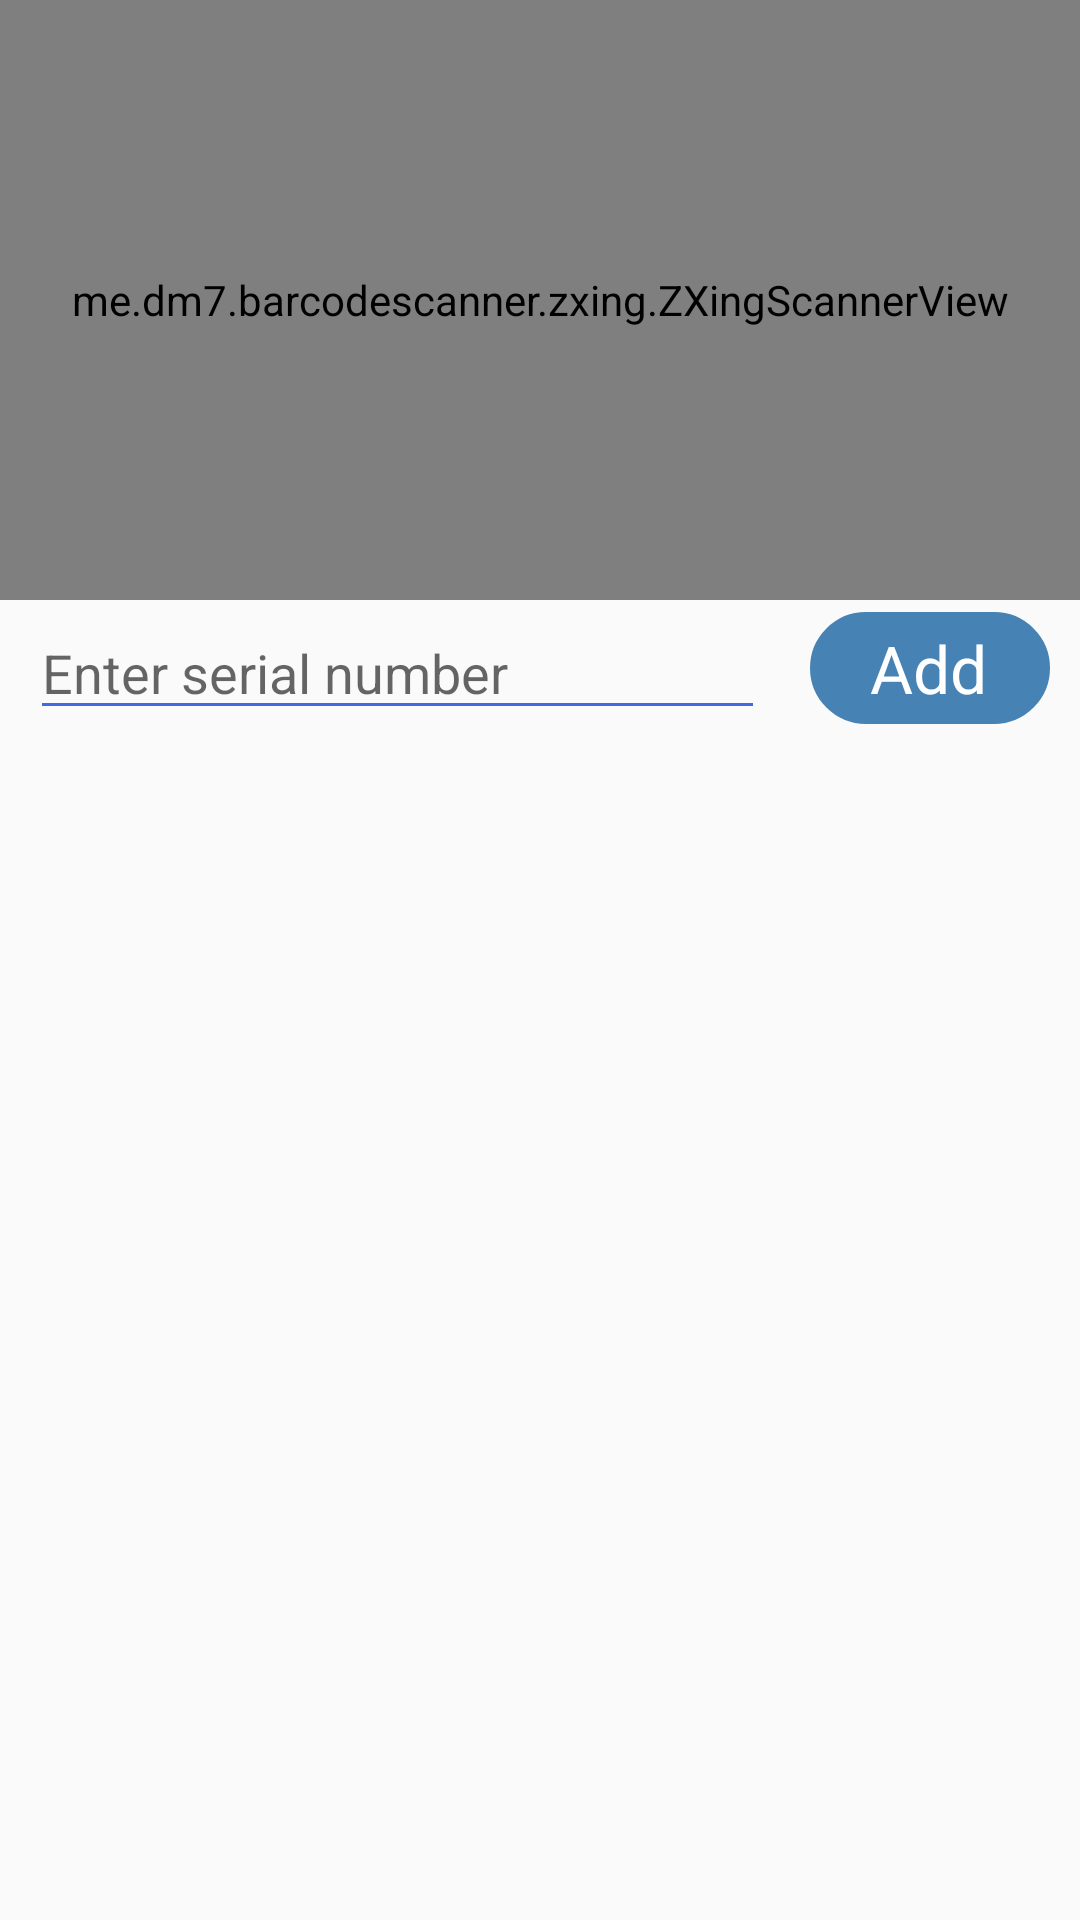

The Android layout XML behind this screen, and the referenced resources:
<!-- AndroidManifest.xml: application theme Theme.AppCompat.Light.NoActionBar -->
<!-- res/layout/activity_grn_project_details.xml -->
<?xml version="1.0" encoding="utf-8"?>
<RelativeLayout xmlns:android="http://schemas.android.com/apk/res/android"
    xmlns:app="http://schemas.android.com/apk/res-auto"
    xmlns:tools="http://schemas.android.com/tools"
    android:layout_width="match_parent"
    android:layout_height="match_parent"
    android:orientation="vertical"
    android:layout_weight="2"
    tools:context=".Grn_project_details">


        <me.dm7.barcodescanner.zxing.ZXingScannerView
            android:id="@+id/zxscangrn"
            android:layout_width="match_parent"
            android:layout_height="200dp"
            />

    <LinearLayout
        android:id="@+id/layout_editext"
       android:layout_below="@+id/zxscangrn"
        android:layout_width="match_parent"
        android:layout_height="wrap_content"
        android:weightSum="4"
        android:layout_marginTop="2dp"
        android:elevation="20dp"
        android:orientation="horizontal">
      
        <AutoCompleteTextView
            android:id="@+id/autocompleteedit"
            android:layout_weight="1"
            android:layout_width="match_parent"
            android:layout_height="wrap_content"
            android:layout_marginLeft="10dp"
            android:layout_marginRight="15dp"
            android:hint="Enter serial number"
            android:backgroundTint="#4169e1"
            />

        <TextView
            android:id="@+id/add_parttxt"
            android:layout_width="match_parent"
            android:layout_height="match_parent"
            android:layout_marginRight="10dp"
            android:layout_weight="3"
            android:background="@drawable/shapescanbtn"
            android:backgroundTint="#4682b4"
            android:gravity="center"
            android:paddingRight="1dp"
            android:text="Add"
            android:elevation="20dp"
            android:textColor="@color/gen_white"
            android:layout_marginTop="2dp"
            android:layout_marginBottom="2dp"
            android:textSize="22dp"

            />



    </LinearLayout>



       <LinearLayout
           android:layout_below="@+id/layout_editext"
           android:layout_marginTop="7dp"

           android:layout_width="match_parent"
           android:layout_marginLeft="10dp"
           android:layout_marginRight="10dp"
           android:layout_height="match_parent">

           <android.support.v7.widget.RecyclerView
               android:id="@+id/listgrn_pro_detail"
               android:layout_width="match_parent"
               android:layout_height="match_parent"

               android:scrollbars="vertical">


           </android.support.v7.widget.RecyclerView>

       </LinearLayout>

        


   



</RelativeLayout>
<!-- resources referenced by this layout -->
<resources>
  <color name="gen_white">#FFFFFF</color>
  <color name="orange_light">#f2563e</color>
  <!-- drawable ic_add_circle_outline_black_24dp (drawable) -->
  <vector xmlns:android="http://schemas.android.com/apk/res/android"
          android:width="30dp"
          android:height="30dp"
          android:viewportWidth="24.0"
          android:viewportHeight="24.0">
      <path
          android:fillColor="@color/bg_screen1"
          android:pathData="M13,7h-2v4L7,11v2h4v4h2v-4h4v-2h-4L13,7zM12,2C6.48,2 2,6.48 2,12s4.48,10 10,10 10,-4.48 10,-10S17.52,2 12,2zM12,20c-4.41,0 -8,-3.59 -8,-8s3.59,-8 8,-8 8,3.59 8,8 -3.59,8 -8,8z"/>
  </vector>
  <!-- drawable ic_remove_circle_outline_green_24dp (drawable) -->
  <vector xmlns:android="http://schemas.android.com/apk/res/android"
          android:width="30dp"
          android:height="30dp"
          android:viewportWidth="24.0"
          android:viewportHeight="24.0">
      <path
          android:fillColor="@color/bg_screen1"
          android:pathData="M7,11v2h10v-2L7,11zM12,2C6.48,2 2,6.48 2,12s4.48,10 10,10 10,-4.48 10,-10S17.52,2 12,2zM12,20c-4.41,0 -8,-3.59 -8,-8s3.59,-8 8,-8 8,3.59 8,8 -3.59,8 -8,8z"/>
  </vector>
  <!-- drawable shapeaddbox (drawable) -->
  <?xml version="1.0" encoding="utf-8"?>
  <shape xmlns:android="http://schemas.android.com/apk/res/android">
  
      <stroke  android:width="2dp"
          />
      <corners android:radius="60dp"/>
  
  
  </shape>
  <!-- drawable shapescanbtn (drawable) -->
  <?xml version="1.0" encoding="utf-8"?>
  <shape xmlns:android="http://schemas.android.com/apk/res/android">
  
      <stroke android:color="@color/orange_light" android:width="2dp"
          />
      <corners android:radius="60dp"/>
  
  </shape>
  <color name="bg_screen1">#18592E</color>
</resources>
